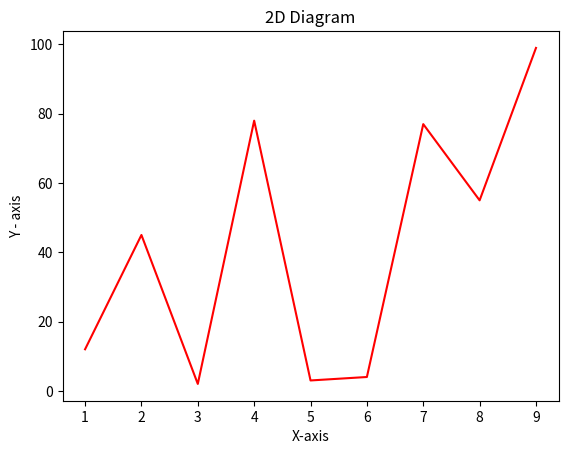

Here is the Python script that generated this plot:
import matplotlib.pyplot as plt

lst =[1,2,3,4,5,6,7,8]




#Scatter Plot
x1 =[1,2,3,4,5,6,7,8,9]
y1=[12,45,2,78,3,4,77,55,99]

# plt.scatter(x=x1,y=y1,c='r')
# plt.xlabel("X-axis")
# plt.ylabel('Y - axis')
# plt.title("2D Scatter  Diagram")

plt.plot(x1,y1,c='r')
plt.xlabel("X-axis")
plt.ylabel('Y - axis')
plt.title("2D Diagram")

plt.show()
